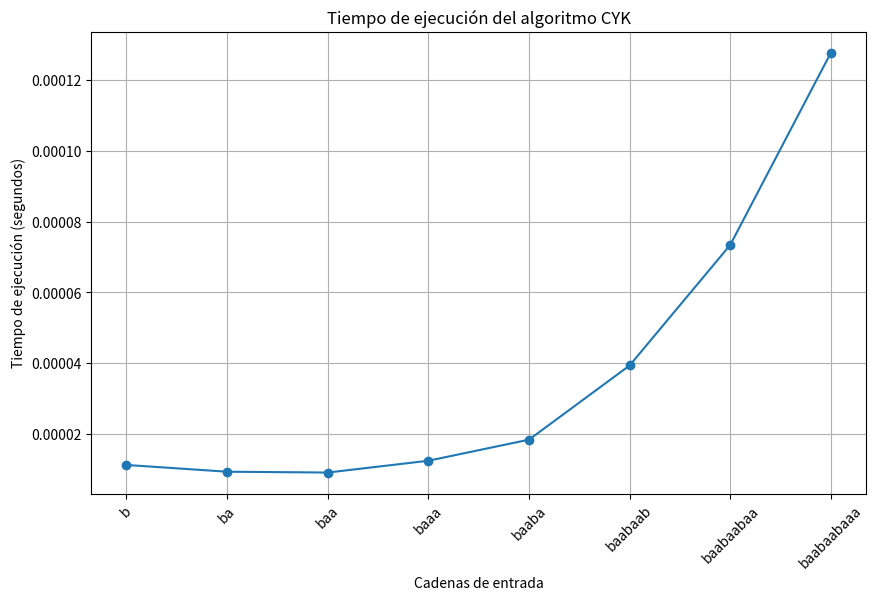

Write the Python code that produced this figure.
import time
import matplotlib.pyplot as plt

def cyk_algorithm(grammar, string):
    n = len(string)

    # Crear tabla CYK con dimensiones n x n
    table = [[set() for _ in range(n)] for _ in range(n)]

    # Llenar la tabla para las subcadenas de longitud 1
    for i, symbol in enumerate(string):
        for lhs, rhs in grammar:
            if rhs == [symbol]:
                table[i][i].add(lhs)

    # Llenar la tabla para subcadenas de longitud 2 a n
    for l in range(2, n + 1):  # Longitud de la subcadena
        for i in range(n - l + 1):
            j = i + l - 1
            for k in range(i, j):
                for lhs, rhs in grammar:
                    if len(rhs) == 2 and rhs[0] in table[i][k] and rhs[1] in table[k + 1][j]:
                        table[i][j].add(lhs)

    # Verificar si el símbolo inicial está en la última celda
    return 'S' in table[0][n - 1]

# Ejemplo de gramática en CNF
grammar = [
    ('S', ['A', 'B']),
    ('S', ['B', 'C']),
    ('A', ['B', 'A']),
    ('A', ['a']),
    ('B', ['C', 'C']),
    ('B', ['b']),
    ('C', ['A', 'B']),
    ('C', ['a']),
]

# Lista de cadenas de prueba de diferentes tamaños
strings = ["b", "ba", "baa", "baaa", "baaba", "baabaab", "baabaabaa", "baabaabaaa"]
execution_times = []

# Medir el tiempo de ejecución para cada cadena
for string in strings:
    start_time = time.time()
    result = cyk_algorithm(grammar, string)
    end_time = time.time()
    execution_times.append(end_time - start_time)

# Graficar los resultados
plt.figure(figsize=(10, 6))
plt.plot(strings, execution_times, marker='o')
plt.title('Tiempo de ejecución del algoritmo CYK')
plt.xlabel('Cadenas de entrada')
plt.ylabel('Tiempo de ejecución (segundos)')
plt.xticks(rotation=45)
plt.grid()
plt.show()
